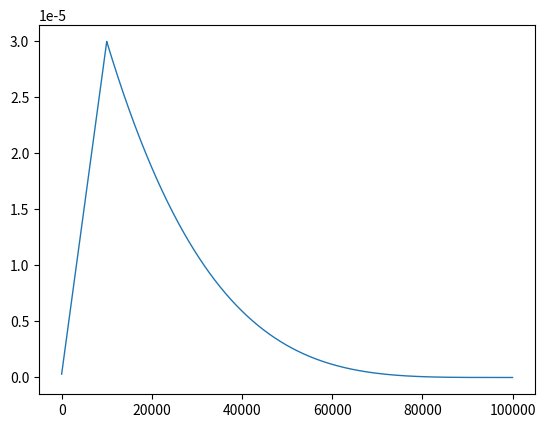

This chart was generated by the following Python code:
"""
@Date: 2021/09/14
@description:
"""


class WarmupScheduler:
    def __init__(self, optimizer, lr_pow, init_lr, warmup_lr, warmup_step, max_step, **kwargs):
        self.lr_pow = lr_pow
        self.init_lr = init_lr
        self.running_lr = init_lr
        self.warmup_lr = warmup_lr
        self.warmup_step = warmup_step
        self.max_step = max_step
        self.optimizer = optimizer

    def step_update(self, cur_step):
        if cur_step < self.warmup_step:
            frac = cur_step / self.warmup_step
            step = self.warmup_lr - self.init_lr
            self.running_lr = self.init_lr + step * frac
        else:
            frac = (float(cur_step) - self.warmup_step) / (self.max_step - self.warmup_step)
            scale_running_lr = max((1. - frac), 0.) ** self.lr_pow
            self.running_lr = self.warmup_lr * scale_running_lr

        if self.optimizer is not None:
            for param_group in self.optimizer.param_groups:
                param_group['lr'] = self.running_lr


if __name__ == '__main__':
    import matplotlib.pyplot as plt

    scheduler = WarmupScheduler(optimizer=None,
                                lr_pow=4,
                                init_lr=0.0000003,
                                warmup_lr=0.00003,
                                warmup_step=10000,
                                max_step=100000)

    x = []
    y = []
    for i in range(100000):
        if i == 10000-1:
            print()
        scheduler.step_update(i)
        x.append(i)
        y.append(scheduler.running_lr)
    plt.plot(x, y, linewidth=1)
    plt.show()
